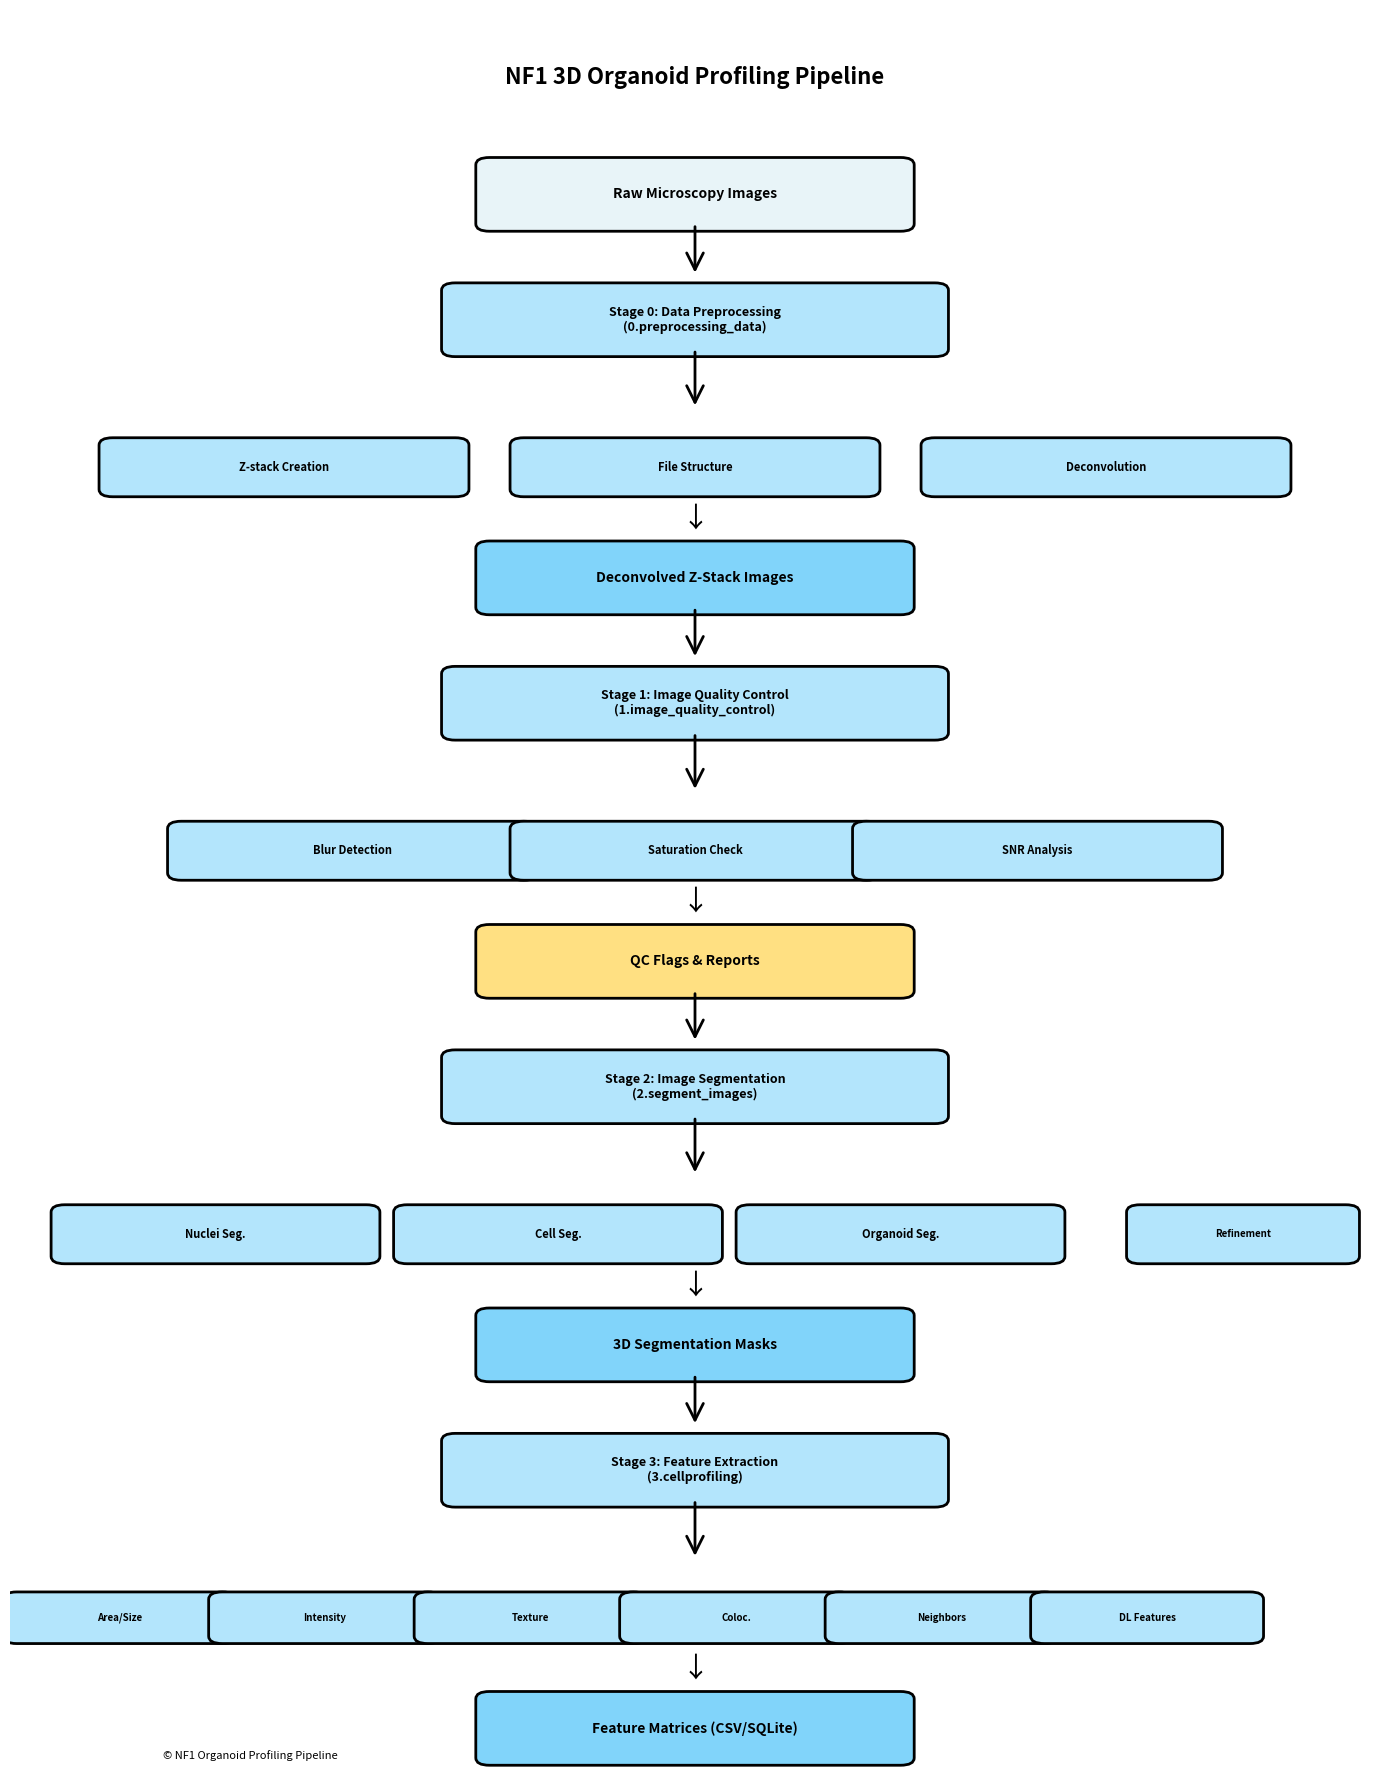

Write the Python code that produced this figure. (Note: this script raises an exception after producing the figure.)
#!/usr/bin/env python
"""Generate workflow diagram for documentation."""

import matplotlib.patches as mpatches
import matplotlib.pyplot as plt
import numpy as np
from matplotlib.patches import FancyArrowPatch, FancyBboxPatch

# Create figure
fig, ax = plt.subplots(1, 1, figsize=(14, 18))
ax.set_xlim(0, 10)
ax.set_ylim(0, 24)
ax.axis("off")

# Define colors
color_input = "#E8F4F8"
color_process = "#B3E5FC"
color_output = "#81D4FA"
color_analysis = "#4FC3F7"
color_decision = "#FFE082"


# Helper function to create boxes
def create_box(ax, x, y, width, height, text, color, fontsize=10):
    box = FancyBboxPatch(
        (x - width / 2, y - height / 2),
        width,
        height,
        boxstyle="round,pad=0.1",
        edgecolor="black",
        facecolor=color,
        linewidth=2,
    )
    ax.add_patch(box)
    ax.text(
        x,
        y,
        text,
        ha="center",
        va="center",
        fontsize=fontsize,
        weight="bold",
        wrap=True,
    )


# Helper function to create arrows
def create_arrow(ax, x1, y1, x2, y2, label=""):
    arrow = FancyArrowPatch(
        (x1, y1),
        (x2, y2),
        arrowstyle="->",
        mutation_scale=30,
        linewidth=2,
        color="black",
    )
    ax.add_patch(arrow)
    if label:
        mid_x, mid_y = (x1 + x2) / 2, (y1 + y2) / 2
        ax.text(mid_x + 0.3, mid_y, label, fontsize=8, style="italic")


# Title
ax.text(
    5, 23, "NF1 3D Organoid Profiling Pipeline", ha="center", fontsize=16, weight="bold"
)

# Stage 0: Raw Data
create_box(ax, 5, 21.5, 3, 0.8, "Raw Microscopy Images", color_input)
create_arrow(ax, 5, 21.1, 5, 20.4)

# Stage 0: Preprocessing
create_box(
    ax,
    5,
    19.8,
    3.5,
    0.8,
    "Stage 0: Data Preprocessing\n(0.preprocessing_data)",
    color_process,
    fontsize=9,
)
create_arrow(ax, 5, 19.4, 5, 18.6)

create_box(ax, 2, 17.8, 2.5, 0.6, "Z-stack Creation", color_process, fontsize=8)
create_box(ax, 5, 17.8, 2.5, 0.6, "File Structure", color_process, fontsize=8)
create_box(ax, 8, 17.8, 2.5, 0.6, "Deconvolution", color_process, fontsize=8)

ax.text(5, 17, "↓", fontsize=20, ha="center")
create_box(ax, 5, 16.3, 3, 0.8, "Deconvolved Z-Stack Images", color_output)
create_arrow(ax, 5, 15.9, 5, 15.2)

# Stage 1: QC
create_box(
    ax,
    5,
    14.6,
    3.5,
    0.8,
    "Stage 1: Image Quality Control\n(1.image_quality_control)",
    color_process,
    fontsize=9,
)
create_arrow(ax, 5, 14.2, 5, 13.4)

create_box(ax, 2.5, 12.6, 2.5, 0.6, "Blur Detection", color_process, fontsize=8)
create_box(ax, 5, 12.6, 2.5, 0.6, "Saturation Check", color_process, fontsize=8)
create_box(ax, 7.5, 12.6, 2.5, 0.6, "SNR Analysis", color_process, fontsize=8)

ax.text(5, 11.8, "↓", fontsize=20, ha="center")
create_box(ax, 5, 11.1, 3, 0.8, "QC Flags & Reports", color_decision)
create_arrow(ax, 5, 10.7, 5, 10)

# Stage 2: Segmentation
create_box(
    ax,
    5,
    9.4,
    3.5,
    0.8,
    "Stage 2: Image Segmentation\n(2.segment_images)",
    color_process,
    fontsize=9,
)
create_arrow(ax, 5, 9, 5, 8.2)

create_box(ax, 1.5, 7.4, 2.2, 0.6, "Nuclei Seg.", color_process, fontsize=8)
create_box(ax, 4, 7.4, 2.2, 0.6, "Cell Seg.", color_process, fontsize=8)
create_box(ax, 6.5, 7.4, 2.2, 0.6, "Organoid Seg.", color_process, fontsize=8)
create_box(ax, 9, 7.4, 1.5, 0.6, "Refinement", color_process, fontsize=7)

ax.text(5, 6.6, "↓", fontsize=20, ha="center")
create_box(ax, 5, 5.9, 3, 0.8, "3D Segmentation Masks", color_output)
create_arrow(ax, 5, 5.5, 5, 4.8)

# Stage 3: Feature Extraction
create_box(
    ax,
    5,
    4.2,
    3.5,
    0.8,
    "Stage 3: Feature Extraction\n(3.cellprofiling)",
    color_process,
    fontsize=9,
)
create_arrow(ax, 5, 3.8, 5, 3)

create_box(ax, 0.8, 2.2, 1.5, 0.5, "Area/Size", color_process, fontsize=7)
create_box(ax, 2.3, 2.2, 1.5, 0.5, "Intensity", color_process, fontsize=7)
create_box(ax, 3.8, 2.2, 1.5, 0.5, "Texture", color_process, fontsize=7)
create_box(ax, 5.3, 2.2, 1.5, 0.5, "Coloc.", color_process, fontsize=7)
create_box(ax, 6.8, 2.2, 1.5, 0.5, "Neighbors", color_process, fontsize=7)
create_box(ax, 8.3, 2.2, 1.5, 0.5, "DL Features", color_process, fontsize=7)

ax.text(5, 1.4, "↓", fontsize=20, ha="center")
create_box(ax, 5, 0.7, 3, 0.8, "Feature Matrices (CSV/SQLite)", color_output)

# Create legend
fig.text(0.12, 0.02, "© NF1 Organoid Profiling Pipeline", fontsize=8, style="italic")

plt.tight_layout()
plt.savefig(
    "/home/<user>/Documents/NF1_3D_organoid_profiling_pipeline/docs/source/_static/workflow_diagram.png",
    dpi=300,
    bbox_inches="tight",
    facecolor="white",
)
print("Workflow diagram saved to docs/source/_static/workflow_diagram.png")
plt.close()

# Create a second figure for downstream analysis
fig, ax = plt.subplots(1, 1, figsize=(12, 10))
ax.set_xlim(0, 10)
ax.set_ylim(0, 14)
ax.axis("off")

ax.text(5, 13, "Downstream Analysis Stages", ha="center", fontsize=14, weight="bold")

# Stage 4
create_box(
    ax,
    5,
    11.5,
    3.5,
    0.8,
    "Stage 4: Profile Processing\n(4.processing_image_based_profiles)",
    color_analysis,
    fontsize=9,
)
create_arrow(ax, 5, 11.1, 5, 10.3)

create_box(ax, 5, 9.7, 3, 0.8, "Aggregated Profiles (Parquet)", color_output)
create_arrow(ax, 5, 9.3, 5, 8.6)

# Stage 5
create_box(
    ax,
    5,
    8,
    3.5,
    0.8,
    "Stage 5: Exploratory Analysis\n(5.EDA)",
    color_analysis,
    fontsize=9,
)
create_arrow(ax, 5, 7.6, 5, 6.8)

create_box(ax, 2, 6, 2.2, 0.6, "mAP Analysis", color_analysis, fontsize=8)
create_box(ax, 5, 6, 2.2, 0.6, "UMAP/t-SNE", color_analysis, fontsize=8)
create_box(ax, 8, 6, 2.2, 0.6, "Hit Detection", color_analysis, fontsize=8)

ax.text(5, 5.2, "↓", fontsize=20, ha="center")
create_box(ax, 5, 4.5, 3, 0.8, "Analysis Results & Figures", color_output)
create_arrow(ax, 5, 4.1, 5, 3.4)

# Stage 6
create_box(
    ax,
    5,
    2.8,
    3.5,
    0.8,
    "Stage 6: Interactive Visualization\n(6.dynamic_viz_Rshiny)",
    color_analysis,
    fontsize=9,
)
create_arrow(ax, 5, 2.4, 5, 1.6)

create_box(ax, 5, 1, 3, 0.8, "Interactive Shiny Web App", color_output)

plt.tight_layout()
plt.savefig(
    "/home/<user>/Documents/NF1_3D_organoid_profiling_pipeline/docs/source/_static/downstream_analysis.png",
    dpi=300,
    bbox_inches="tight",
    facecolor="white",
)
print(
    "Downstream analysis diagram saved to docs/source/_static/downstream_analysis.png"
)
